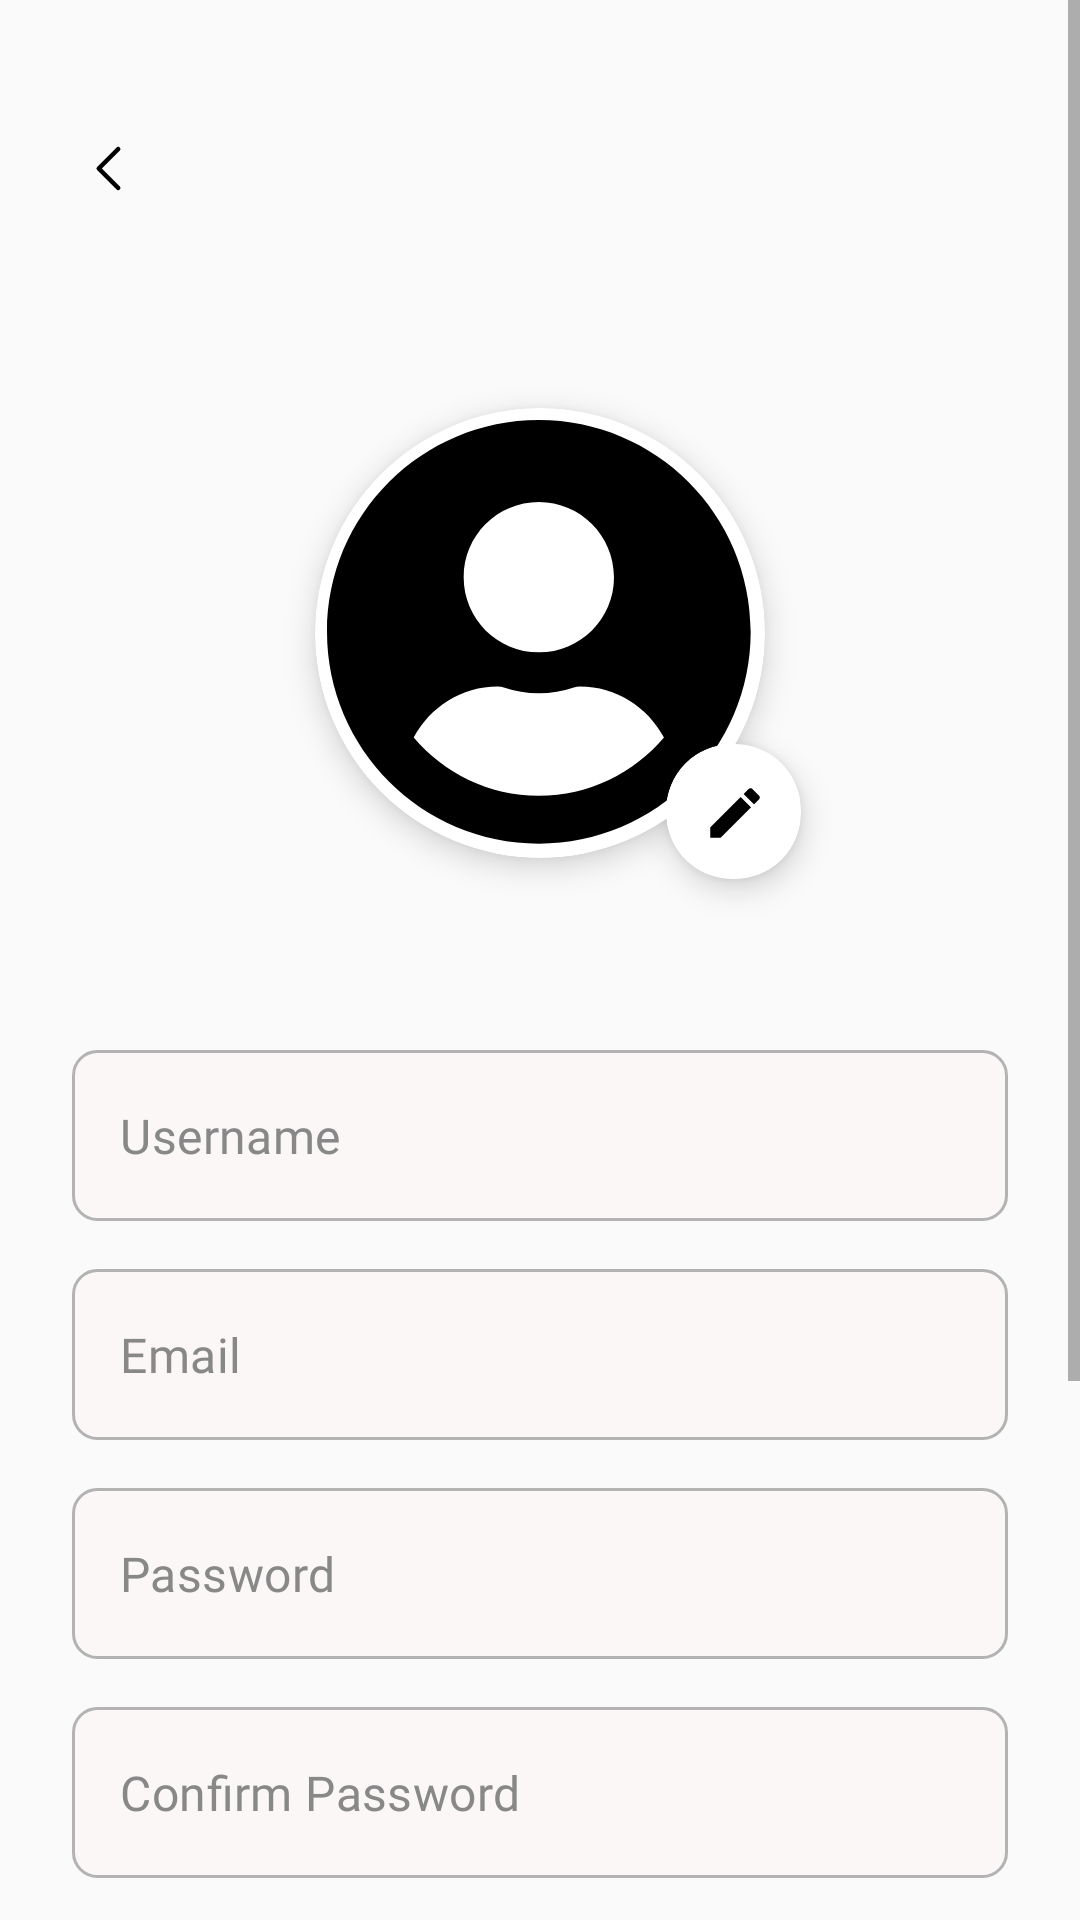

Reconstruct the res/layout file that produces this screen, plus the resources it refers to.
<!-- AndroidManifest.xml: application theme Theme.VibeFitApp -->
<!-- res/layout/activity_register.xml -->
<?xml version="1.0" encoding="utf-8"?>
<ScrollView xmlns:android="http://schemas.android.com/apk/res/android"
    xmlns:app="http://schemas.android.com/apk/res-auto"
    android:layout_width="match_parent"
    android:layout_height="match_parent"
    android:background="@color/white">

    <LinearLayout
        android:layout_width="match_parent"
        android:layout_height="wrap_content"
        android:orientation="vertical">

        <LinearLayout
            android:layout_width="match_parent"
            android:layout_height="wrap_content"
            android:paddingStart="12dp"
            android:paddingTop="32dp"
            android:paddingEnd="12dp"
            android:paddingBottom="0dp">

            
            <ImageButton
                android:id="@+id/btn_back"
                android:layout_width="48dp"
                android:layout_height="48dp"
                android:background="@null"
                android:contentDescription="@string/back_button"
                android:padding="8dp"
                android:src="@drawable/ic_arrow_back" />
        </LinearLayout>

        <LinearLayout
            android:layout_width="match_parent"
            android:layout_height="wrap_content"
            android:orientation="vertical"
            android:padding="24dp">

            
            <FrameLayout
                android:layout_width="wrap_content"
                android:layout_height="wrap_content"
                android:layout_gravity="center"
                android:layout_marginBottom="32dp">

                <androidx.cardview.widget.CardView
                    android:layout_width="150dp"
                    android:layout_height="150dp"
                    android:layout_gravity="center"
                    android:layout_margin="32dp"
                    app:cardCornerRadius="75dp"
                    app:cardElevation="6dp"
                    app:cardBackgroundColor="@android:color/white"
                    app:strokeWidth="3dp">
                    
                    <ImageView
                        android:id="@+id/avatar"
                        android:layout_width="142dp"
                        android:layout_height="142dp"
                        android:layout_margin="32dp"
                        android:layout_gravity="center"
                        android:src="@drawable/ic_avatar_placeholder"
                        android:contentDescription="@string/avatar_description"
                        android:clickable="true"
                        android:focusable="true" />
                </androidx.cardview.widget.CardView>

                
                <androidx.cardview.widget.CardView
                    android:layout_width="45dp"
                    android:layout_height="45dp"
                    android:layout_gravity="bottom|end"
                    android:layout_marginBottom="25dp"
                    android:layout_marginEnd="20dp"
                    app:cardElevation="6dp"
                    app:cardCornerRadius="22dp"
                    app:cardBackgroundColor="@android:color/white">

                    
                    <ImageView
                        android:id="@+id/iv_add_photo"
                        android:layout_width="45dp"
                        android:layout_height="45dp"
                        android:src="@drawable/ic_add_circle"
                        android:scaleType="center"
                        android:contentDescription="@string/addPhoto"
                        android:layout_gravity="center" />
                </androidx.cardview.widget.CardView>

            </FrameLayout>


            
            <EditText
                android:id="@+id/regisUsername"
                android:layout_width="match_parent"
                android:layout_height="57dp"
                android:layout_marginTop="0dp"
                android:autofillHints="username"
                android:hint="@string/username"
                android:inputType="text" />

            
            <EditText
                android:id="@+id/regisEmail"
                android:layout_width="match_parent"
                android:layout_height="57dp"
                android:layout_marginTop="16dp"
                android:autofillHints="new-email"
                android:hint="@string/email"
                android:inputType="textEmailAddress" />

            <TextView
                android:id="@+id/password_requirements"
                android:layout_width="match_parent"
                android:layout_height="wrap_content"
                android:text="@string/password_requirements"
                android:textColor="#FF0000"
                android:visibility="gone"
                android:paddingTop="8dp"/>

            
            <RelativeLayout
                android:layout_width="match_parent"
                android:layout_height="57dp"
                android:layout_marginTop="16dp">

                <EditText
                    android:id="@+id/regis_pass"
                    android:layout_width="match_parent"
                    android:layout_height="match_parent"
                    android:autofillHints="password"
                    android:hint="@string/password"
                    android:inputType="textPassword" />

                <ImageView
                    android:id="@+id/iv_toggle_password"
                    android:layout_width="24dp"
                    android:layout_height="24dp"
                    android:layout_alignParentEnd="true"
                    android:layout_centerVertical="true"
                    android:layout_marginEnd="16dp"
                    android:src="@drawable/ic_eye_off"
                    android:contentDescription="@string/toggle_password_visibility"
                    app:tint="#99000000" />
            </RelativeLayout>

            
            <RelativeLayout
                android:layout_width="match_parent"
                android:layout_height="57dp"
                android:layout_marginTop="16dp">

                <EditText
                    android:id="@+id/regis_confirm_pass"
                    android:layout_width="match_parent"
                    android:layout_height="match_parent"
                    android:hint="@string/cfpassword"
                    android:inputType="textPassword"
                    android:autofillHints="new-password" />

                <ImageView
                    android:id="@+id/iv_toggle_confirm_password"
                    android:layout_width="24dp"
                    android:layout_height="24dp"
                    android:layout_alignParentEnd="true"
                    android:layout_centerVertical="true"
                    android:layout_marginEnd="16dp"
                    android:src="@drawable/ic_eye_off"
                    android:contentDescription="@string/toggle_password_visibility"
                    app:tint="#99000000" />
            </RelativeLayout>

            <TextView
                style="@style/FontRobotoMonoRegular"
                android:layout_width="wrap_content"
                android:layout_height="wrap_content"
                android:layout_marginTop="16dp"
                android:text="@string/gender_icon"
                android:textSize="18sp"
                android:textStyle="bold" />
            
            <Spinner
                android:id="@+id/spinner_gender"
                android:layout_width="match_parent"
                android:layout_height="57dp"
                android:layout_marginTop="5dp"
                android:spinnerMode="dropdown"
                android:prompt="@string/select_gender"
                android:background="@drawable/edittext_bg"
                style="@style/FontRobotoMonoRegular"
                android:paddingStart="12dp"
                android:paddingEnd="12dp" />

            
            <com.google.android.material.button.MaterialButton
                android:id="@+id/btn_register"
                android:layout_width="match_parent"
                android:layout_height="55dp"
                android:layout_marginTop="32dp"
                android:maxWidth="320dp"
                style="@style/ButtonStyle"
                android:text="@string/register"
                android:textSize="20sp"
                android:textAllCaps="true" />

            
            <LinearLayout
                android:layout_width="wrap_content"
                android:layout_height="wrap_content"
                android:layout_gravity="center"
                android:layout_marginTop="10dp"
                android:orientation="horizontal">

                <TextView
                    android:id="@+id/already_have_acc"
                    android:layout_width="wrap_content"
                    android:layout_height="wrap_content"
                    android:text="@string/already_have_acc"
                    android:textColor="@color/black_text"
                    android:textSize="16sp"
                    android:fontFamily="@font/roboto_mono_regular" />

                <TextView
                    android:id="@+id/login_now"
                    android:layout_width="wrap_content"
                    android:layout_height="wrap_content"
                    android:text="@string/login_now"
                    android:textColor="@color/purple_main"
                    android:textSize="16sp"
                    android:fontFamily="@font/roboto_mono_regular"
                    android:clickable="true"
                    android:focusable="true"
                    android:foreground="?attr/selectableItemBackgroundBorderless"/>
            </LinearLayout>
        </LinearLayout>
    </LinearLayout>
</ScrollView>
<!-- resources referenced by this layout -->
<resources>
  <color name="black_text">#2c2c34</color>
  <color name="purple_main">#B08CF6</color>
  <color name="white">#fafafa</color>
  <!-- drawable edittext_bg (drawable) -->
  <?xml version="1.0" encoding="utf-8"?>
  <shape xmlns:android="http://schemas.android.com/apk/res/android">
      <solid android:color="@color/input_bg"/>
      <stroke android:width="1dp" android:color="#B3B3B3"/>
      <corners android:radius="8dp"/>
  </shape>
  <!-- drawable ic_arrow_back (drawable) -->
  <vector xmlns:android="http://schemas.android.com/apk/res/android"
      android:width="23dp"
      android:height="23dp"
      android:viewportWidth="23"
      android:viewportHeight="23">
    <path
        android:pathData="M14.734,5.031L8.266,11.5L14.734,17.969"
        android:strokeLineJoin="round"
        android:strokeWidth="1.5"
        android:fillColor="#00000000"
        android:strokeColor="#000000"
        android:strokeLineCap="round"/>
  </vector>
  <string name="addPhoto">Add photo</string>
  <string name="already_have_acc">Already have account? \n</string>
  <string name="avatar_description">User avatar</string>
  <string name="back_button">Back</string>
  <string name="cfpassword">Confirm Password</string>
  <string name="email">Email</string>
  <string name="gender_icon">Gender</string>
  <string name="login_now">Login Now</string>
  <string name="password">Password</string>
  <string name="password_requirements">• Minimum 8 characters\n• At least 1 uppercase letter\n• At least 1 lowercase letter\n• At least 1 number</string>
  <string name="register">Register</string>
  <string name="select_gender">Select Gender</string>
  <string name="toggle_password_visibility">Toggle password visibility</string>
  <string name="username">Username</string>
  <style name="ButtonStyle" parent="Widget.MaterialComponents.Button">
          <item name="backgroundTint">@color/purple_main</item>
          <item name="android:textColor">@android:color/white</item>
          <item name="cornerRadius">8dp</item>
          <item name="android:fontFamily">@font/roboto_mono_regular</item>
          <item name="android:textSize">18sp</item>
      </style>
  <style name="FontRobotoMonoRegular">
          <item name="android:fontFamily">@font/roboto_mono_regular</item>
          <item name="android:textSize">16sp</item>
          <item name="android:textColor">@color/black_text</item>
      </style>
  <style name="Theme.VibeFitApp" parent="Base.Theme.VibeFitApp" />
  <color name="input_bg">#FBF7F7</color>
  <style name="EditTextStyle" parent="Widget.MaterialComponents.TextInputEditText.FilledBox">
          <item name="android:background">@drawable/edittext_bg</item>
          <item name="android:textColor">@color/black_text</item>
          <item name="android:padding">12dp</item>
          <item name="android:textSize">16sp</item>
          <item name="android:textColorHint">#FF888888</item>
          <item name="android:fontFamily">@font/roboto_mono_regular</item>
      </style>
  <color name="purple_bg">#E4D7FF</color>
  <color name="icon_black">#99000000</color>
  <style name="FontRobotoRegular">
          <item name="android:fontFamily">@font/roboto_regular</item>
          <item name="android:textSize">16sp</item>
          <item name="android:textColor">@color/black_text</item>
      </style>
</resources>
